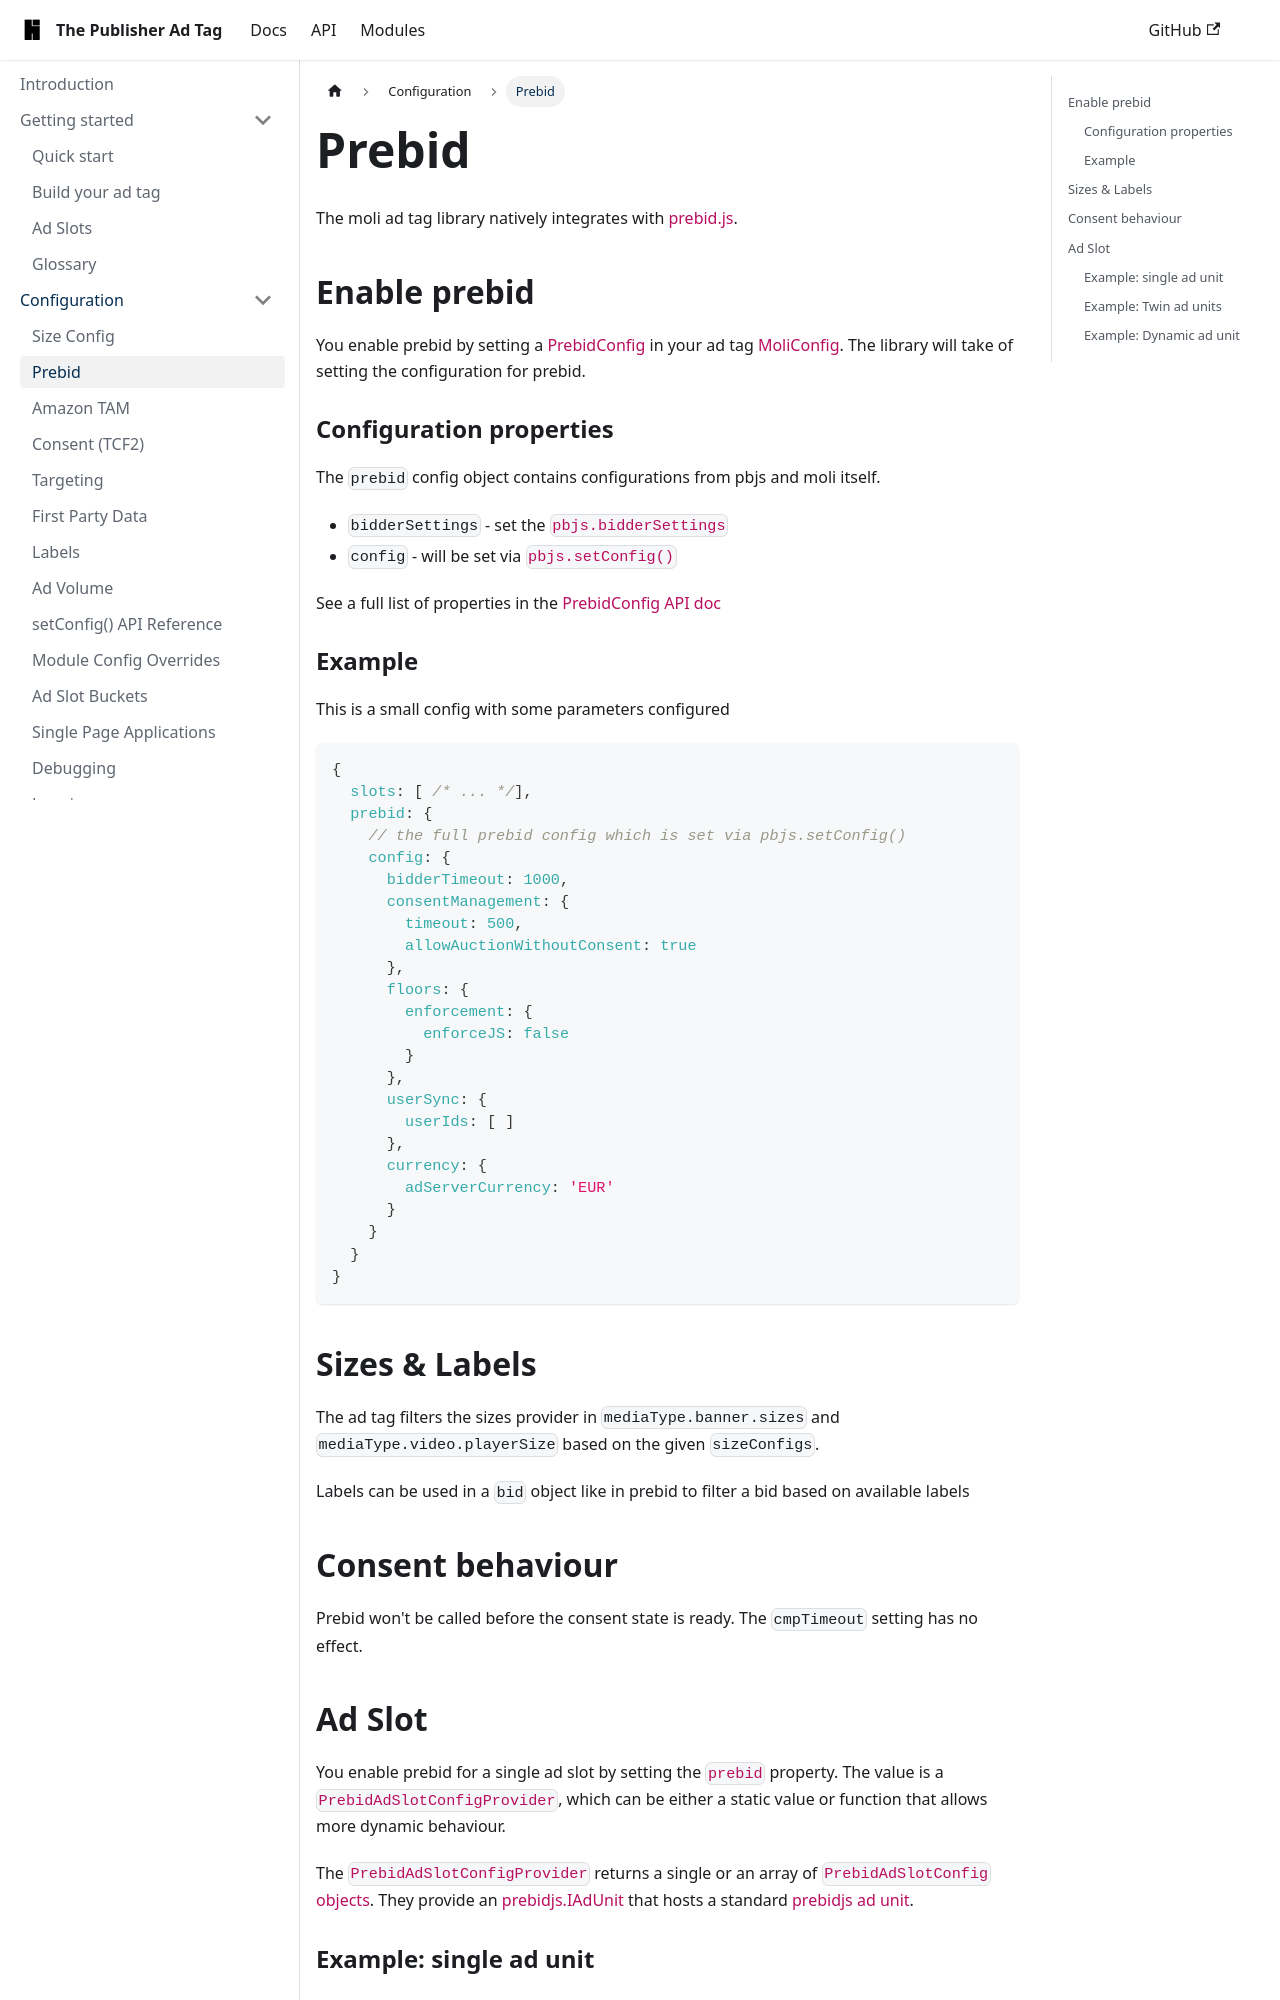

repository: highfivve/moli-ad-tag · page: docs/features/prebid/index.html · generator: docusaurus

---
title: Prebid
---

The moli ad tag library natively integrates with [prebid.js](https://docs.prebid.org/prebid/prebidjs.html).

## Enable prebid

You enable prebid by setting a [PrebidConfig](../api/interfaces/Moli.headerbidding.PrebidConfig) in your
ad tag [MoliConfig](../api/interfaces/Moli.MoliConfig). The library will take of setting the configuration
for prebid.

### Configuration properties

The `prebid` config object contains configurations from pbjs and moli itself.

- `bidderSettings` - set the [`pbjs.bidderSettings`](https://docs.prebid.org/dev-docs/publisher-api-reference/bidderSettings.html)
- `config` - will be set via [`pbjs.setConfig()`](https://docs.prebid.org/dev-docs/publisher-api-reference/setConfig.html)

See a full list of properties in the [PrebidConfig API doc](../api/interfaces/Moli.headerbidding.PrebidConfig)

### Example

This is a small config with some parameters configured

```js
{
  slots: [ /* ... */],
  prebid: {
    // the full prebid config which is set via pbjs.setConfig()
    config: {
      bidderTimeout: 1000,
      consentManagement: {
        timeout: 500,
        allowAuctionWithoutConsent: true
      },
      floors: {
        enforcement: {
          enforceJS: false
        }
      },
      userSync: {
        userIds: [ ]
      },
      currency: {
        adServerCurrency: 'EUR'
      }
    }
  }
}
```

## Sizes & Labels

The ad tag filters the sizes provider in `mediaType.banner.sizes` and `mediaType.video.playerSize` based on
the given `sizeConfigs`.

Labels can be used in a `bid` object like in prebid to filter a bid based on available labels

## Consent behaviour

Prebid won't be called before the consent state is ready. The `cmpTimeout` setting has no effect.
